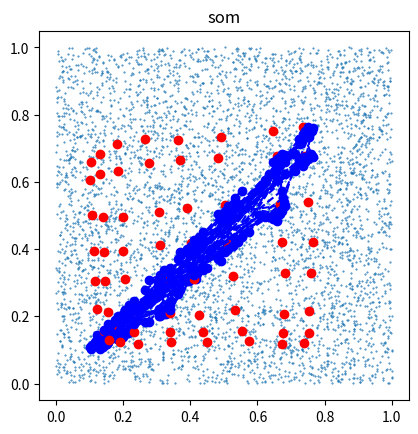

Generate this figure with matplotlib:
import numpy as np
import matplotlib.pyplot as plt
import random

class SOM():

    def __init__(self, m, n):
        self.size=m
        self.dimen=n
        self.u=np.random.random((m,m,n))
        self.u/=10
        self.u+=0.45

       
    def findWinner(self,e):
        min=10000
        for i in range(self.size):
            for j in range(self.size):
                weight=0
                for k in range(self.dimen):
                    weight+=(e-self.u[i,j,k])**2
                    weight=np.sum((e-self.u[i,j,:])**2)
                    weight**=1/2
                    if(weight<min):
                        min=weight
                        winner=self.u[i,j,:]
                        location=(i,j)
        return location

    def adjustWeight(self, location, d,alpha,e):
        bound=self.size-1
        x,y=location
        for i in range(x-d,x+d):
            if(i<0 or i>bound):
                continue
            for j in range(y-d, y+d):
                if(j<0 or j>bound):
                    continue
                self.u[i,j,:]+= alpha*(e-self.u[i,j,:])
               
    def learn(self, data,T, alpha0, d0):

        # Iterate t from 0 to T
        for t in range(T):

	    # Compute current neighborhood radius d and learning rate alpha
            alpha = alpha0 * (1 - t/T)
            d = int(np.ceil(d0 * (1 - t/T)))
            
            # Pick an input e from the training set at random

            e=data[np.random.randint(len(data))]
            #print(e)

	    # Find the winning unit whose weights are closest to this e
            c=self.findWinner(e)
            #print(c)

            # Loop over the neighbors of this winner, adjusting their weights
            self.adjustWeight(c,d,alpha,e)
	    
def plot(som, data):

    for j in range(som.size):

        for k in range(som.size):

            # Get the two-dimension weight for this neuron
            p = som.u[j, k]

            # Plot the location of the weight as a red circle
            plt.plot(p[0], p[1], 'ro')
            if(j<som.size-1):
                plt.plot(som.u[j,k],som.u[j+1, k],"bo", linestyle="--")
            if(k<som.size-1):
                plt.plot(som.u[j,k],som.u[j, k+1],"bo",linestyle="--")

    plt.scatter(data[:,0], data[:,1], s=.2)
    plt.gca().set_aspect('equal')
    plt.title("som")
    plt.show()

def main():

    som = SOM(8, 2)

    data = np.random.random((5000, 2))
    r = (data[:,0]-.5)**2 + (data[:,1]-.5)**2
    #data=np.logical_and(r<0.05,r>0.2)
    #print(data)
    som.learn(data, 4000, 0.02, 4)

    plot(som, data) 

if __name__ =="__main__":

    main()
